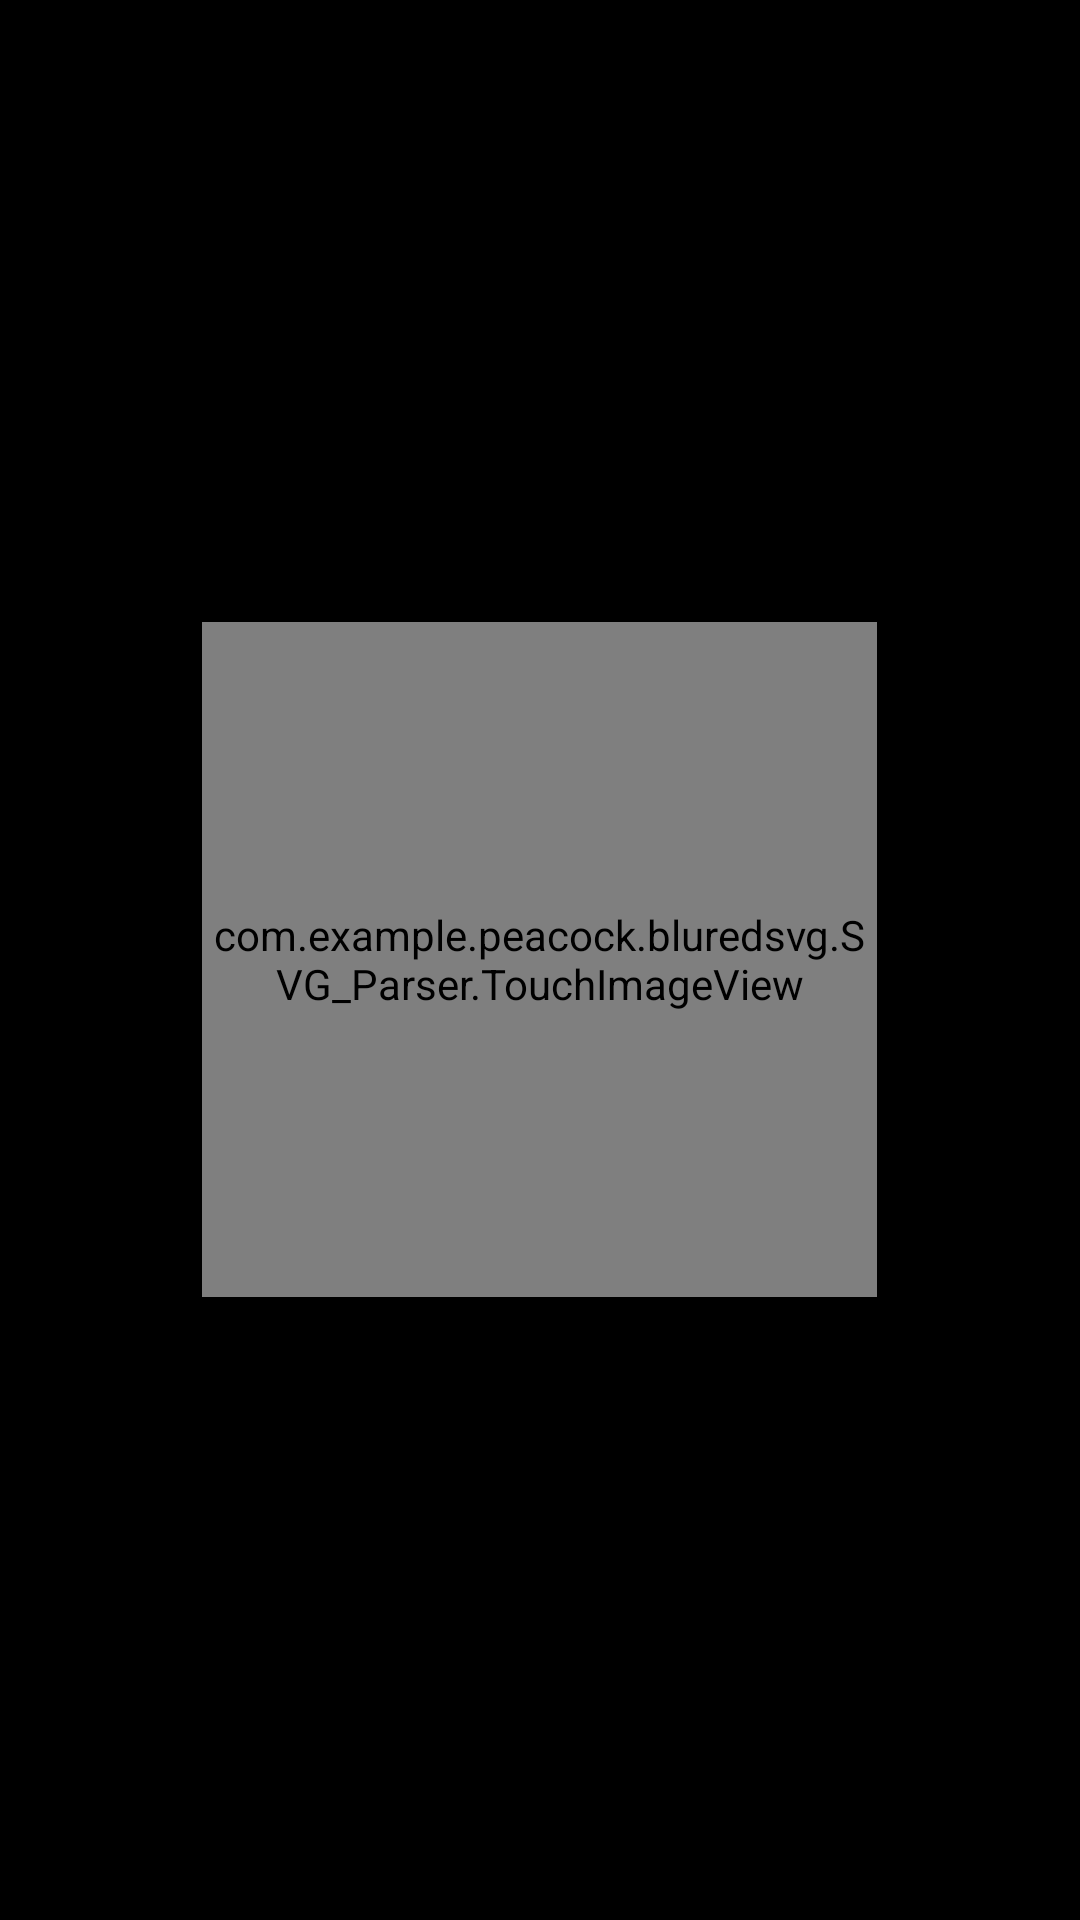

The Android layout XML behind this screen, and the referenced resources:
<!-- AndroidManifest.xml: application theme AppTheme -->
<!-- res/layout/bluredsvg.xml -->
<?xml version="1.0" encoding="utf-8"?>
<FrameLayout xmlns:android="http://schemas.android.com/apk/res/android"
    xmlns:app="http://schemas.android.com/apk/res-auto"
    android:layout_width="match_parent"
    android:layout_height="match_parent"
    android:background="@android:color/background_dark">

    <ImageView
        android:id="@+id/iv_backGround"
        android:layout_width="match_parent"
        android:layout_height="match_parent"
        android:layout_gravity="center"
        android:adjustViewBounds="true"
        android:elevation="0dp"
        android:scaleType="fitCenter" />

    <FrameLayout
        android:layout_width="225dp"
        android:layout_height="225dp"
        android:layout_gravity="center"
        android:background="@drawable/background">

        <com.example.peacock.bluredsvg.SVG_Parser.TouchImageView
            android:id="@+id/tiv_foreGround"
            android:layout_width="match_parent"
            android:layout_height="match_parent"
            android:adjustViewBounds="true"
            android:elevation="100dp"
            android:scaleType="fitCenter"
            app:mask="@raw/shape_heart" />

    </FrameLayout>

</FrameLayout>
<!-- resources referenced by this layout -->
<resources>
  <!-- drawable background: png bitmap (drawable, 1322 bytes) -->
  <style name="AppTheme" parent="Theme.AppCompat.Light.DarkActionBar">
          
          <item name="colorPrimary">@color/colorPrimary</item>
          <item name="colorPrimaryDark">@color/colorPrimaryDark</item>
          <item name="colorAccent">@color/colorAccent</item>
      </style>
  <!-- not gathered from this repository: default colours our renderer supplied (Android Studio template values) -->
  <color name="colorPrimary">#FF6200EE</color>
  <color name="colorPrimaryDark">#FF3700B3</color>
  <color name="colorAccent">#FF03DAC5</color>
</resources>
